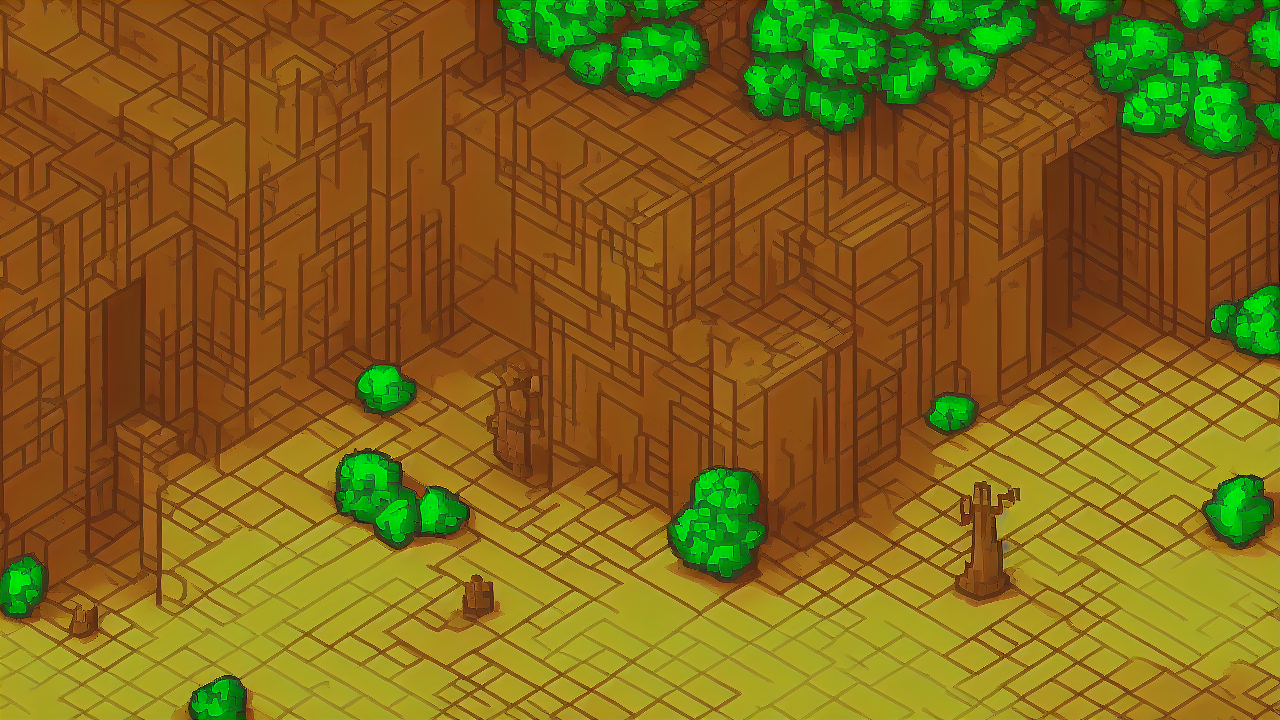
Generation parameters embedded in this image by AUTOMATIC1111 Stable Diffusion web UI or a fork of it (Forge, ...) (PNG 'parameters' text chunk):
pixel art style, A pixel art scene illustrating the biblical theme of wisdom, high quality, cinematic detail
Steps: 25, Sampler: Euler a, Schedule type: Automatic, CFG scale: 7.0, Seed: 2334156599, Size: 1280x720, Model hash: 6ce0161689, Model: v1-5-pruned-emaonly, Version: v1.10.1